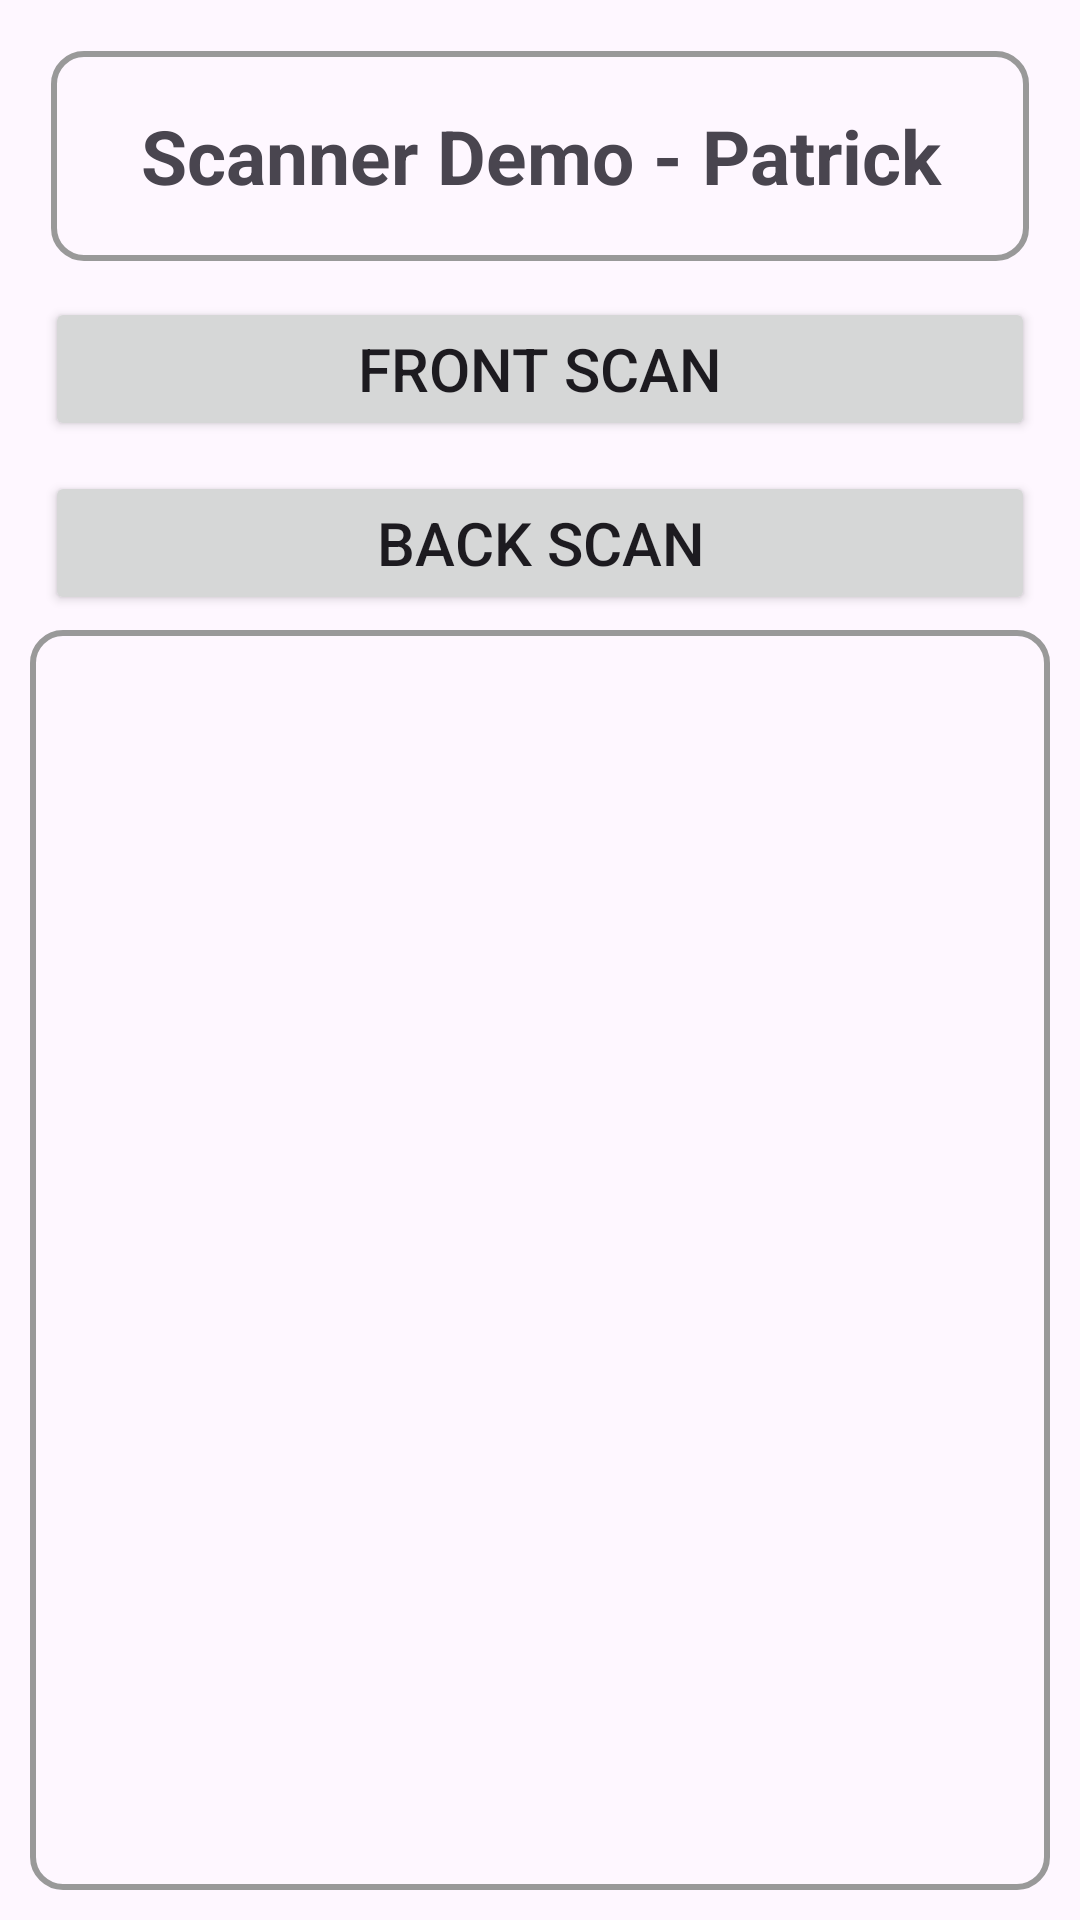

Produce the Android XML layout that renders to this screen, including the resource entries it uses.
<!-- AndroidManifest.xml: application theme Theme.POSGeneralSDKDemo -->
<!-- res/layout/activity_camera_scan.xml -->
<?xml version="1.0" encoding="utf-8"?>
<LinearLayout xmlns:android="http://schemas.android.com/apk/res/android"
    xmlns:app="http://schemas.android.com/apk/res-auto"
    xmlns:tools="http://schemas.android.com/tools"
    android:id="@+id/main"
    android:layout_width="match_parent"
    android:layout_height="match_parent"
    android:padding="10dp"
    android:orientation="vertical">

    <TextView
        android:id="@+id/tvIntro"
        android:layout_width="match_parent"
        android:layout_height="70dp"
        android:textSize="25dp"
        android:text="Scanner Demo - Patrick"
        android:gravity="center"
        android:textStyle="bold"
        android:layout_margin="7dp"
        android:background="@drawable/border"/>

    <Button
        android:id="@+id/btnFrontScan"
        android:layout_width="match_parent"
        android:layout_height="wrap_content"
        android:text="Front Scan"
        android:textSize="20sp"
        android:layout_margin="5dp"
        android:padding="0dp"/>

    <Button
        android:id="@+id/btnBackScan"
        android:layout_width="match_parent"
        android:layout_height="wrap_content"
        android:text="Back Scan"
        android:textSize="20sp"
        android:layout_margin="5dp"
        android:padding="0dp"/>

    <ScrollView
        android:layout_width="match_parent"
        android:layout_height="match_parent"
        android:background="@drawable/border"
        android:padding="10dp">


        <TextView
            android:id="@+id/tvResult"
            android:layout_width="match_parent"
            android:layout_height="wrap_content"
            android:textSize="17sp"/>

    </ScrollView>

</LinearLayout>
<!-- resources referenced by this layout -->
<resources>
  <!-- drawable border (drawable) -->
  <?xml version="1.0" encoding="utf-8"?>
  <shape xmlns:android="http://schemas.android.com/apk/res/android">
  
      <stroke android:width="2dp" android:color="#999999"/>
      <padding android:bottom="3dp" android:left="3dp" android:right="3dp" android:top="3dp"/>
      <corners android:radius="10dp"/>
  
  </shape>
  <style name="Theme.POSGeneralSDKDemo" parent="Base.Theme.POSGeneralSDKDemo" />
  <style name="Base.Theme.POSGeneralSDKDemo" parent="Theme.Material3.DayNight.NoActionBar">
          
          
      </style>
</resources>
